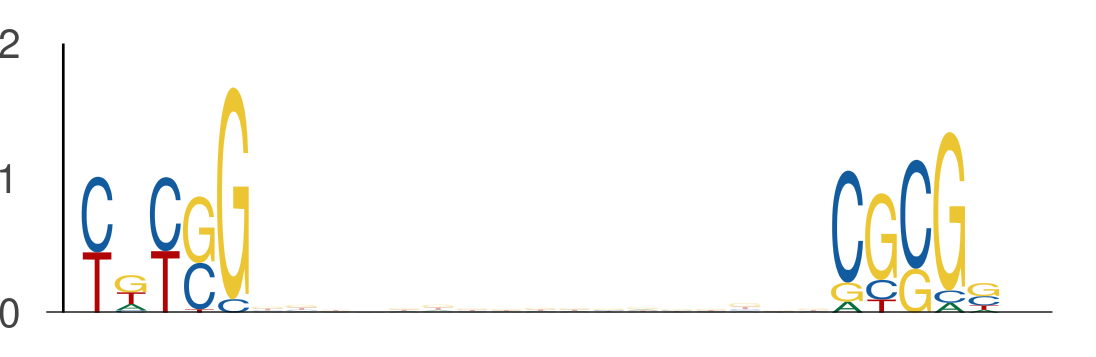

Source data for this figure (header and first rows):
seq_index, start_position, end_position, is_reversed_complement
7684, 35, 40, 0
7684, 57, 62, 0
2875, 7, 12, 0
2875, 29, 34, 0
6585, 14, 19, 0
6585, 36, 41, 0
6097, 4, 9, 0
6097, 26, 31, 0
437, 15, 20, 0
437, 37, 42, 0
7517, 39, 44, 0
7517, 61, 66, 0
2998, 48, 53, 0
2998, 70, 75, 0
1844, 13, 18, 0
1844, 35, 40, 0
1660, 5, 10, 0
1660, 27, 32, 0
1146, 22, 27, 0
1146, 44, 49, 0
4648, 10, 15, 0
4648, 32, 37, 0
2978, 45, 50, 0
2978, 67, 72, 0
5304, 2, 7, 0
5304, 24, 29, 0
1641, 4, 9, 0
1641, 26, 31, 0
1871, 29, 34, 0
1871, 51, 56, 0
4205, 30, 35, 0
4205, 52, 57, 0
2690, 34, 39, 0
2690, 56, 61, 0
196, 24, 29, 0
196, 46, 51, 0
196, 45, 50, 0
196, 67, 72, 0
4087, 46, 51, 0
4087, 68, 73, 0
159, 2, 7, 0
159, 24, 29, 0
663, 23, 28, 0
663, 45, 50, 0
4957, 13, 18, 0
4957, 35, 40, 0
180, 46, 51, 0
180, 68, 73, 0
1998, 54, 59, 0
1998, 76, 81, 0
2463, 8, 13, 0
2463, 30, 35, 0
5752, 44, 49, 0
5752, 66, 71, 0
2710, 54, 59, 0
2710, 76, 81, 0
6687, 57, 62, 0
6687, 79, 84, 0
4223, 25, 30, 0
4223, 47, 52, 0
... 706 more rows
